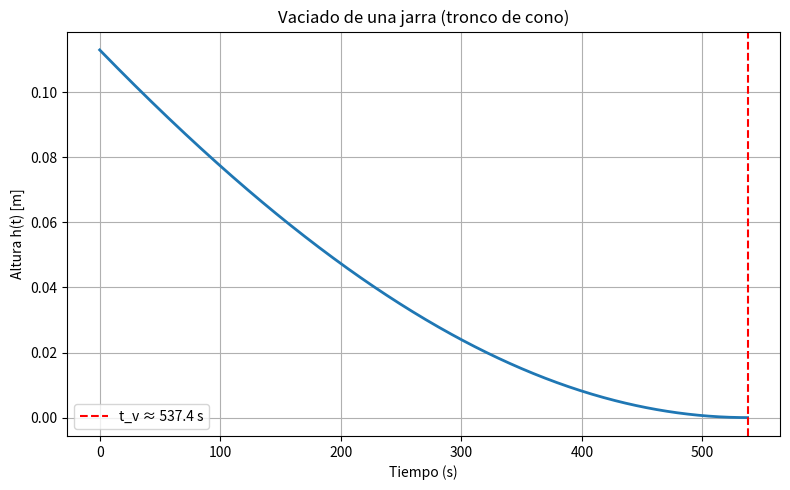

Generate this figure with matplotlib:
import numpy as np
import matplotlib.pyplot as plt
from scipy.optimize import root_scalar

# -----------------------------
# Datos experimentales
# -----------------------------
R = 0.123      # m
r0 = 0.114     # m
h0 = 0.113     # m

Cd = 0.62
A0 = 1.96e-5   # m²
g = 9.81       # m/s²

# Para el modelo del tronco de cono
H = h0

alpha = (R - r0) / H

# -----------------------------
# Función F(h)
# -----------------------------
def F(h):
    return (
        2 * r0**2 * np.sqrt(h)
        + (4/3) * alpha * r0 * h**(3/2)
        + (2/5) * alpha**2 * h**(5/2)
    )

# Constante del lado derecho
K = Cd * A0 * np.sqrt(2 * g) / np.pi

# -----------------------------
# Tiempo total de vaciado
# -----------------------------
t_v = F(h0) / K

print(f"Tiempo de vaciado ≈ {t_v:.2f} s")

# -----------------------------
# Vector de tiempo
# -----------------------------
t = np.linspace(0, t_v, 500)

# -----------------------------
# Resolver F(h)=F(h0)-Kt
# -----------------------------
h_vals = []

for ti in t:

    rhs = F(h0) - K * ti

    # Función cuya raíz buscamos
    def ecuacion(h):
        return F(h) - rhs

    sol = root_scalar(
        ecuacion,
        bracket=[0, h0],
        method='brentq'
    )

    h_vals.append(sol.root)

h_vals = np.array(h_vals)

# -----------------------------
# Gráfica
# -----------------------------
plt.figure(figsize=(8,5))

plt.plot(t, h_vals, linewidth=2)

plt.title("Vaciado de una jarra (tronco de cono)")
plt.xlabel("Tiempo (s)")
plt.ylabel("Altura h(t) [m]")
plt.grid(True)

plt.axvline(
    t_v,
    color="red",
    linestyle="--",
    label=f"t_v ≈ {t_v:.1f} s"
)

plt.legend()
plt.tight_layout()
plt.show()
